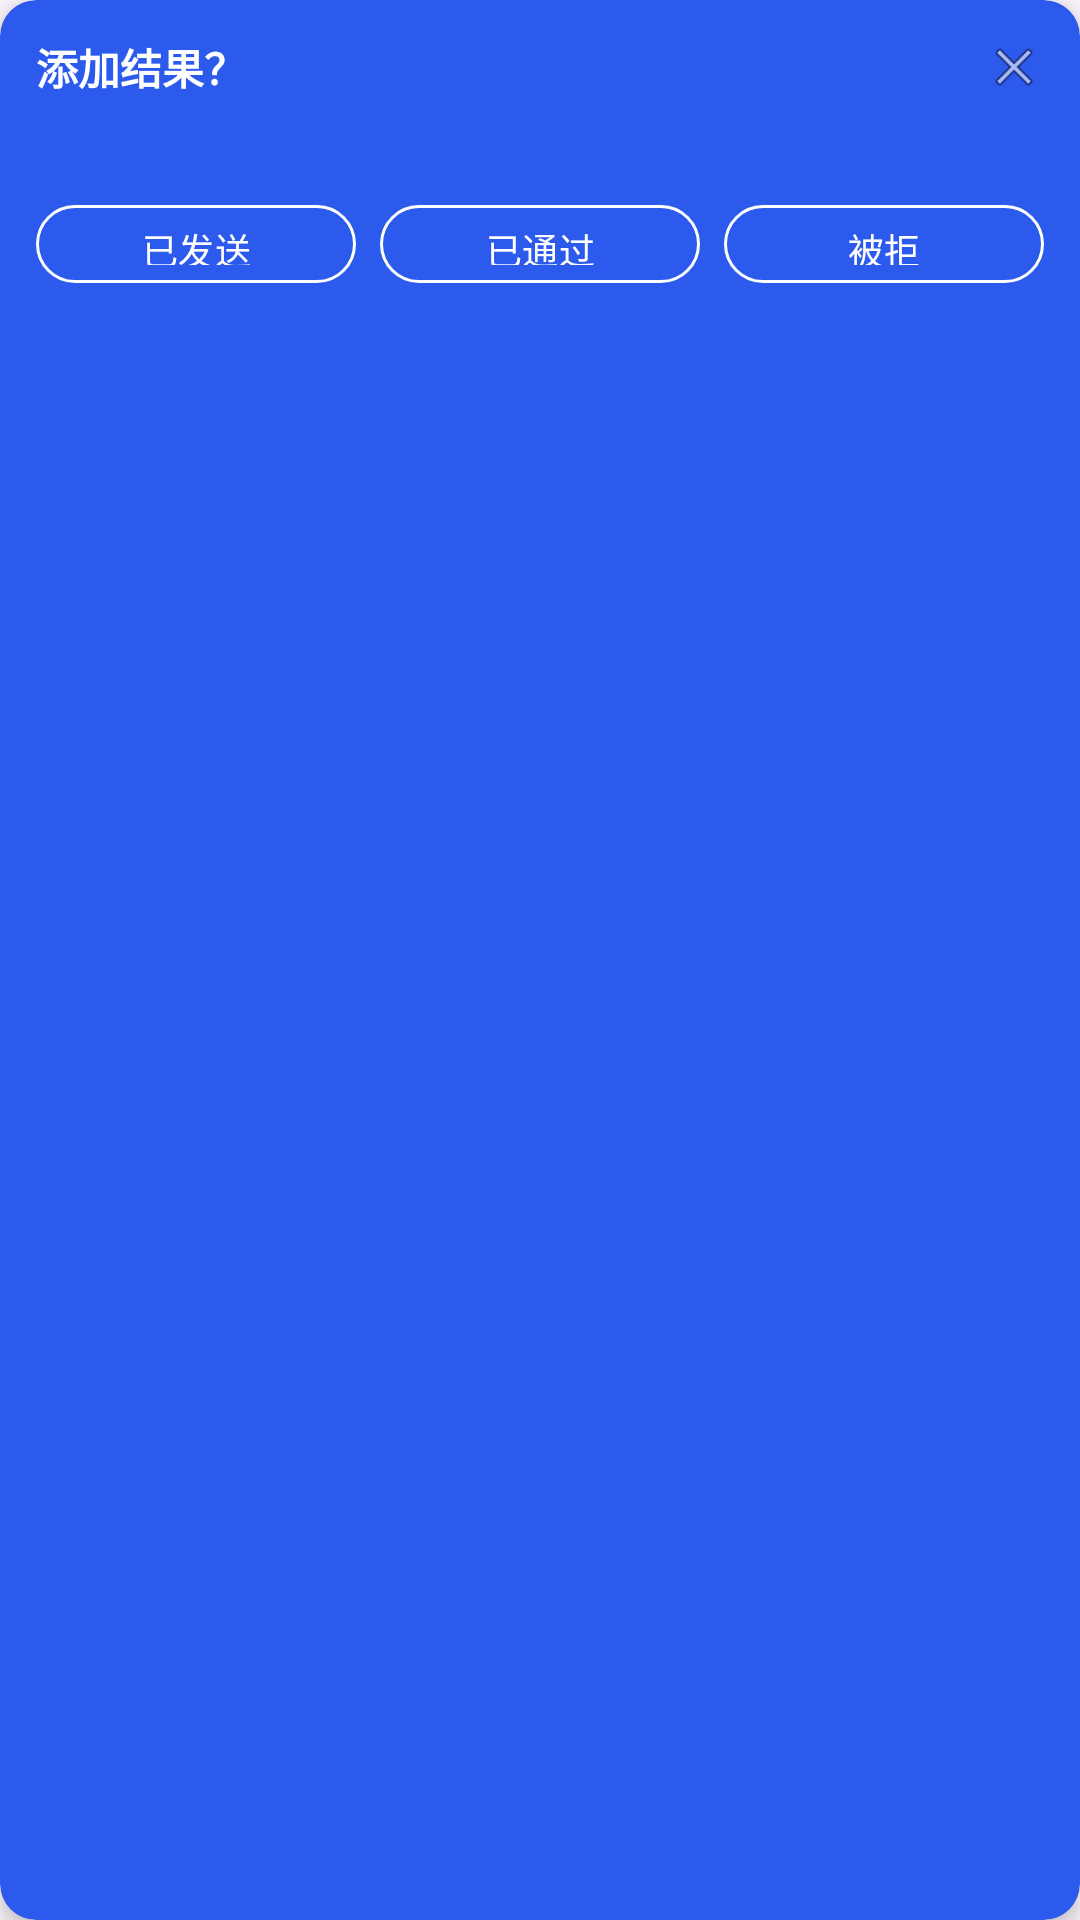

Write the Android layout XML for this screen, with the resource values it uses.
<!-- AndroidManifest.xml: application theme Theme.WeChatContact -->
<!-- res/layout/layout_quick_mark_banner.xml -->
<?xml version="1.0" encoding="utf-8"?>
<androidx.cardview.widget.CardView xmlns:android="http://schemas.android.com/apk/res/android"
    xmlns:app="http://schemas.android.com/apk/res-auto"
    android:layout_width="match_parent"
    android:layout_height="wrap_content"
    android:layout_marginStart="8dp"
    android:layout_marginTop="4dp"
    android:layout_marginEnd="8dp"
    app:cardBackgroundColor="@color/color_primary"
    app:cardCornerRadius="12dp"
    app:cardElevation="4dp">

    <LinearLayout
        android:layout_width="match_parent"
        android:layout_height="wrap_content"
        android:orientation="vertical"
        android:padding="12dp">

        <LinearLayout
            android:layout_width="match_parent"
            android:layout_height="wrap_content"
            android:gravity="center_vertical"
            android:orientation="horizontal">

            <TextView
                android:layout_width="0dp"
                android:layout_height="wrap_content"
                android:layout_weight="1"
                android:text="添加结果？"
                android:textColor="@color/white"
                android:textSize="14sp"
                android:textStyle="bold" />

            <ImageView
                android:id="@+id/btnCloseBanner"
                android:layout_width="20dp"
                android:layout_height="20dp"
                android:contentDescription="关闭"
                android:src="@android:drawable/ic_menu_close_clear_cancel" />
        </LinearLayout>

        <TextView
            android:id="@+id/tvBannerName"
            android:layout_width="match_parent"
            android:layout_height="wrap_content"
            android:layout_marginTop="4dp"
            android:textColor="@color/white"
            android:textSize="13sp"
            android:alpha="0.8" />

        <LinearLayout
            android:layout_width="match_parent"
            android:layout_height="wrap_content"
            android:layout_marginTop="10dp"
            android:orientation="horizontal">

            <com.google.android.material.button.MaterialButton
                android:id="@+id/btnMarkApplied"
                style="@style/Widget.Material3.Button.OutlinedButton"
                android:layout_width="0dp"
                android:layout_height="34dp"
                android:layout_marginEnd="4dp"
                android:layout_weight="1"
                android:text="已发送"
                android:textColor="@color/white"
                android:textSize="12sp"
                app:strokeColor="@color/white" />

            <com.google.android.material.button.MaterialButton
                android:id="@+id/btnMarkAccepted"
                style="@style/Widget.Material3.Button.OutlinedButton"
                android:layout_width="0dp"
                android:layout_height="34dp"
                android:layout_marginStart="4dp"
                android:layout_marginEnd="4dp"
                android:layout_weight="1"
                android:text="已通过"
                android:textColor="@color/white"
                android:textSize="12sp"
                app:strokeColor="@color/white" />

            <com.google.android.material.button.MaterialButton
                android:id="@+id/btnMarkRejected"
                style="@style/Widget.Material3.Button.OutlinedButton"
                android:layout_width="0dp"
                android:layout_height="34dp"
                android:layout_marginStart="4dp"
                android:layout_weight="1"
                android:text="被拒"
                android:textColor="@color/white"
                android:textSize="12sp"
                app:strokeColor="@color/white" />
        </LinearLayout>
    </LinearLayout>
</androidx.cardview.widget.CardView>
<!-- resources referenced by this layout -->
<resources>
  <color name="color_primary">#2B5AED</color>
  <color name="white">#FFFFFF</color>
  <style name="Theme.WeChatContact" parent="Theme.Material3.Light.NoActionBar">
          <item name="colorPrimary">@color/color_primary</item>
          <item name="colorPrimaryDark">@color/color_primary_dark</item>
          <item name="colorAccent">@color/color_accent</item>
          <item name="android:statusBarColor">@color/color_primary_dark</item>
      </style>
  <color name="color_primary_dark">#1E3FA0</color>
  <color name="color_accent">#4D80F0</color>
</resources>
